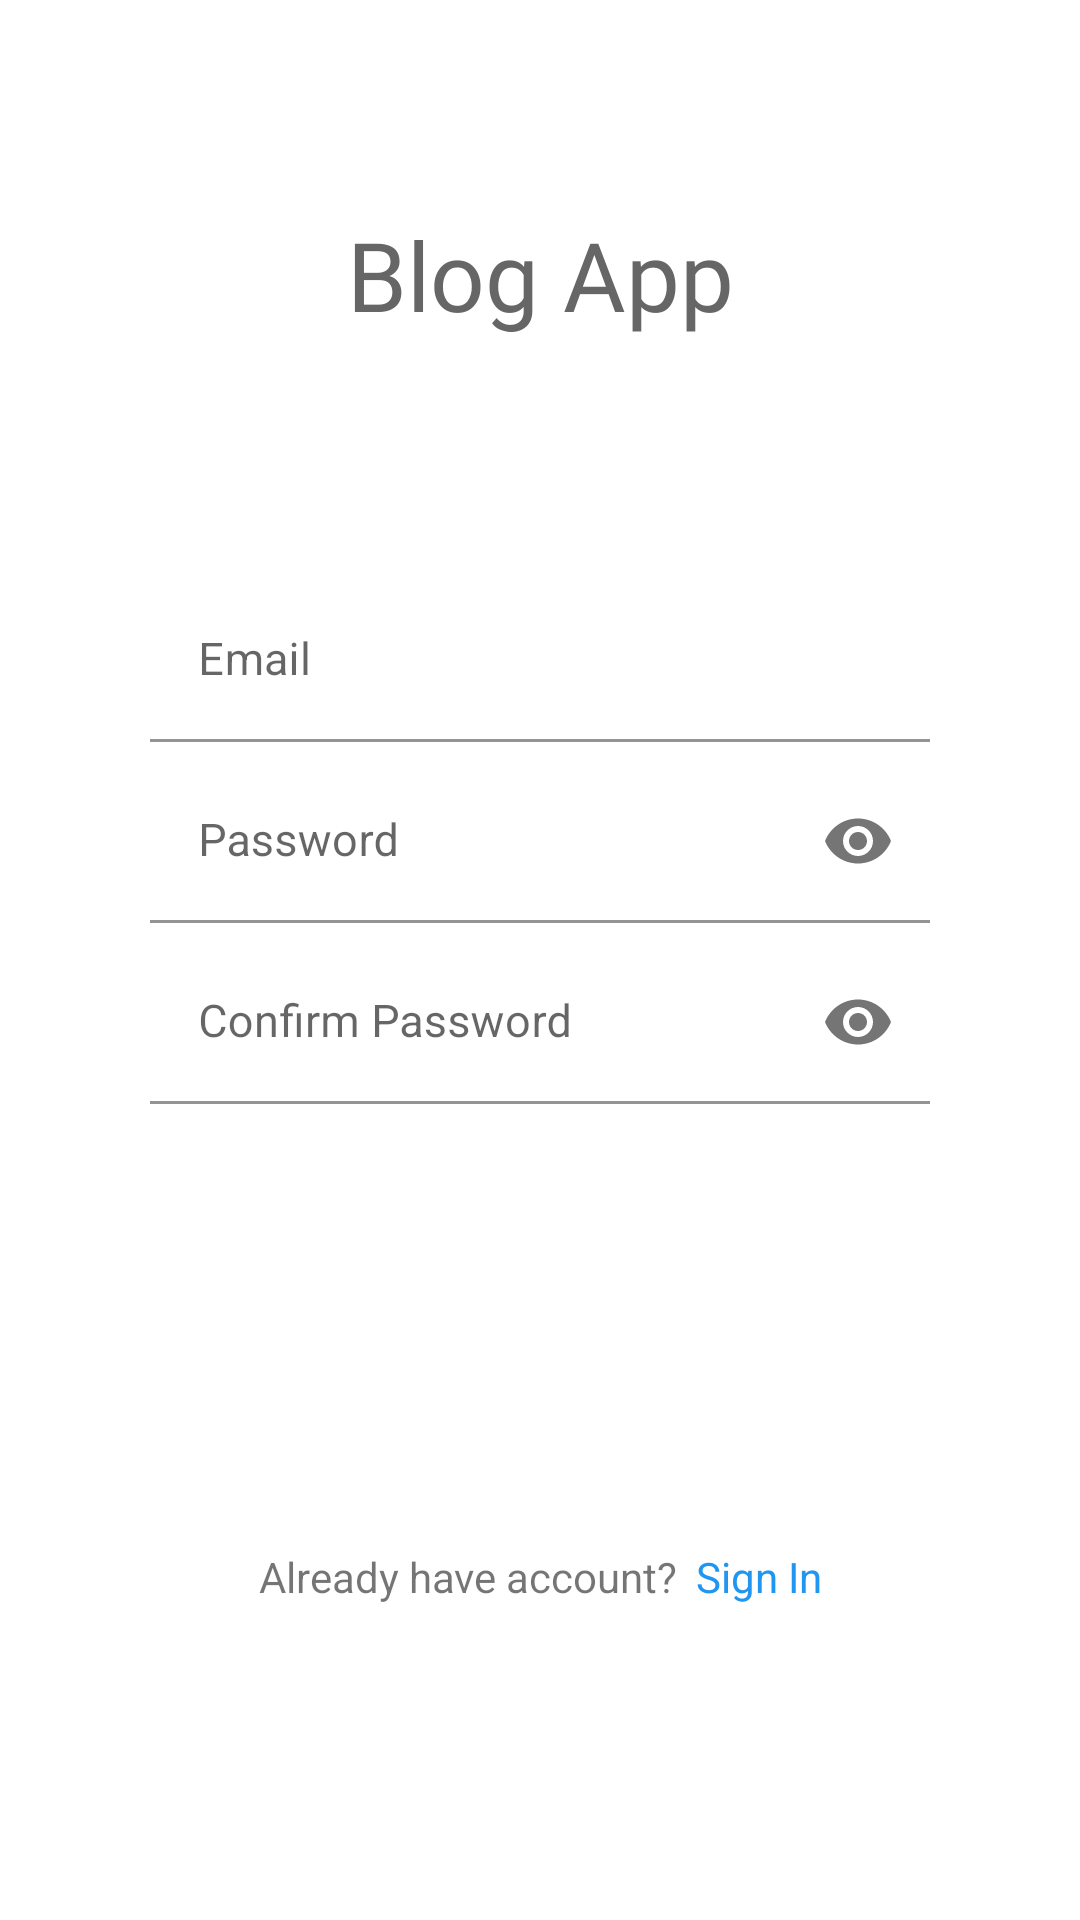

The Android layout XML behind this screen, and the referenced resources:
<!-- AndroidManifest.xml: application theme Theme.BlogAppNew -->
<!-- res/layout/fragment_sign_up.xml -->
<?xml version="1.0" encoding="utf-8"?>
<androidx.constraintlayout.widget.ConstraintLayout xmlns:android="http://schemas.android.com/apk/res/android"
    xmlns:app="http://schemas.android.com/apk/res-auto"
    xmlns:tools="http://schemas.android.com/tools"
    android:layout_width="match_parent"
    android:layout_height="match_parent"
    android:paddingLeft="50dp"
    android:paddingRight="50dp"
    tools:context=".fragments.SignInFragment">

    
    <TextView
        android:id="@+id/textView2"
        android:layout_width="0dp"
        android:layout_height="wrap_content"
        android:layout_marginTop="70dp"
        android:fontFamily="@font/leckerlione_regular"
        android:gravity="center_horizontal"
        android:text="Blog App"
        android:textColor="@color/colorGrey"
        android:textSize="32sp"
        app:layout_constraintEnd_toEndOf="parent"
        app:layout_constraintStart_toStartOf="parent"
        app:layout_constraintTop_toTopOf="parent" />

    <com.google.android.material.textfield.TextInputLayout
        android:id="@+id/textLayoutEmailSignUp"
        android:layout_width="match_parent"
        android:layout_height="wrap_content"
        android:layout_marginTop="80dp"
        app:layout_constraintEnd_toEndOf="parent"
        app:layout_constraintStart_toStartOf="parent"
        app:layout_constraintTop_toBottomOf="@+id/textView2">

        <com.google.android.material.textfield.TextInputEditText
            android:id="@+id/tv_email_sign_up"
            android:layout_width="match_parent"
            android:layout_height="wrap_content"
            android:hint="Email"
            android:inputType="textEmailAddress"
            android:textSize="15sp"
            android:background="@android:color/transparent"/>
    </com.google.android.material.textfield.TextInputLayout>

    <com.google.android.material.textfield.TextInputLayout
        android:id="@+id/textLayoutPasswordSignUp"
        android:layout_width="match_parent"
        android:layout_height="wrap_content"
        android:layout_marginTop="6dp"
        app:layout_constraintEnd_toEndOf="parent"
        app:layout_constraintStart_toStartOf="parent"
        app:layout_constraintTop_toBottomOf="@+id/textLayoutEmailSignUp"
        app:passwordToggleEnabled="true">

        <com.google.android.material.textfield.TextInputEditText
            android:id="@+id/tv_password_sign_up"
            android:layout_width="match_parent"
            android:layout_height="wrap_content"
            android:hint="Password"
            android:inputType="textPassword"
            android:textSize="15sp"
            android:background="@android:color/transparent"/>
    </com.google.android.material.textfield.TextInputLayout>

    <com.google.android.material.textfield.TextInputLayout
        android:id="@+id/textLayoutPasswordConfirmSignUp"
        android:layout_width="match_parent"
        android:layout_height="wrap_content"
        android:layout_marginTop="6dp"
        app:layout_constraintEnd_toEndOf="parent"
        app:layout_constraintStart_toStartOf="parent"
        app:layout_constraintTop_toBottomOf="@+id/textLayoutPasswordSignUp"
        app:passwordToggleEnabled="true">

        <com.google.android.material.textfield.TextInputEditText
            android:id="@+id/tv_confirm_pw_sign_up"
            android:layout_width="match_parent"
            android:layout_height="wrap_content"
            android:hint="Confirm Password"
            android:inputType="textPassword"
            android:textSize="15sp"
            android:background="@android:color/transparent"/>
    </com.google.android.material.textfield.TextInputLayout>

    <Button
        android:id="@+id/btn_sign_up"
        android:layout_width="0dp"
        android:layout_height="wrap_content"
        android:layout_marginTop="30dp"
        android:text="Sign Up"
        app:layout_constraintEnd_toEndOf="parent"
        app:layout_constraintHorizontal_bias="0.5"
        app:layout_constraintStart_toStartOf="parent"
        app:layout_constraintTop_toBottomOf="@+id/textLayoutPasswordConfirmSignUp"
        android:background="@drawable/btn_round"
        android:textColor="@color/white"
        android:textSize="17sp"
        android:textAllCaps="false"/>

    <androidx.constraintlayout.widget.ConstraintLayout
        android:layout_width="wrap_content"
        android:layout_height="wrap_content"
        android:layout_marginTop="70dp"
        app:layout_constraintEnd_toEndOf="parent"
        app:layout_constraintStart_toStartOf="parent"
        app:layout_constraintTop_toBottomOf="@+id/btn_sign_up">

        <TextView
            android:id="@+id/textView3"
            android:layout_width="wrap_content"
            android:layout_height="wrap_content"
            android:text="Already have account?"
            app:layout_constraintStart_toStartOf="parent"
            app:layout_constraintTop_toTopOf="parent" />

        <TextView
            android:id="@+id/tv_sign_in"
            android:layout_width="wrap_content"
            android:layout_height="wrap_content"
            android:layout_marginStart="6dp"
            android:text="Sign In"
            android:textColor="@color/colorPrimary"
            app:layout_constraintBottom_toBottomOf="@+id/textView3"
            app:layout_constraintStart_toEndOf="@+id/textView3"
            app:layout_constraintTop_toTopOf="@+id/textView3" />

    </androidx.constraintlayout.widget.ConstraintLayout>

</androidx.constraintlayout.widget.ConstraintLayout>
<!-- resources referenced by this layout -->
<resources>
  <color name="colorGrey">#666666</color>
  <color name="colorPrimary">#2196f1</color>
  <color name="white">#FFFFFFFF</color>
  <style name="Theme.BlogAppNew" parent="Theme.MaterialComponents.Light.NoActionBar">
          
          <item name="colorPrimary">@color/colorPrimary</item>
          <item name="colorPrimaryVariant">@color/colorPrimaryDark</item>
          <item name="colorOnPrimary">@color/colorAccent</item>
          
          <item name="colorSecondary">@color/teal_200</item>
          <item name="colorSecondaryVariant">@color/teal_700</item>
          <item name="colorOnSecondary">@color/black</item>
          
          <item name="android:statusBarColor" tools:targetApi="l">?attr/colorPrimaryVariant</item>
          
      </style>
  <color name="colorPrimaryDark">#dddddd</color>
  <color name="colorAccent">#2196f1</color>
  <color name="teal_200">#FF03DAC5</color>
  <color name="teal_700">#FF018786</color>
  <color name="black">#FF000000</color>
</resources>
